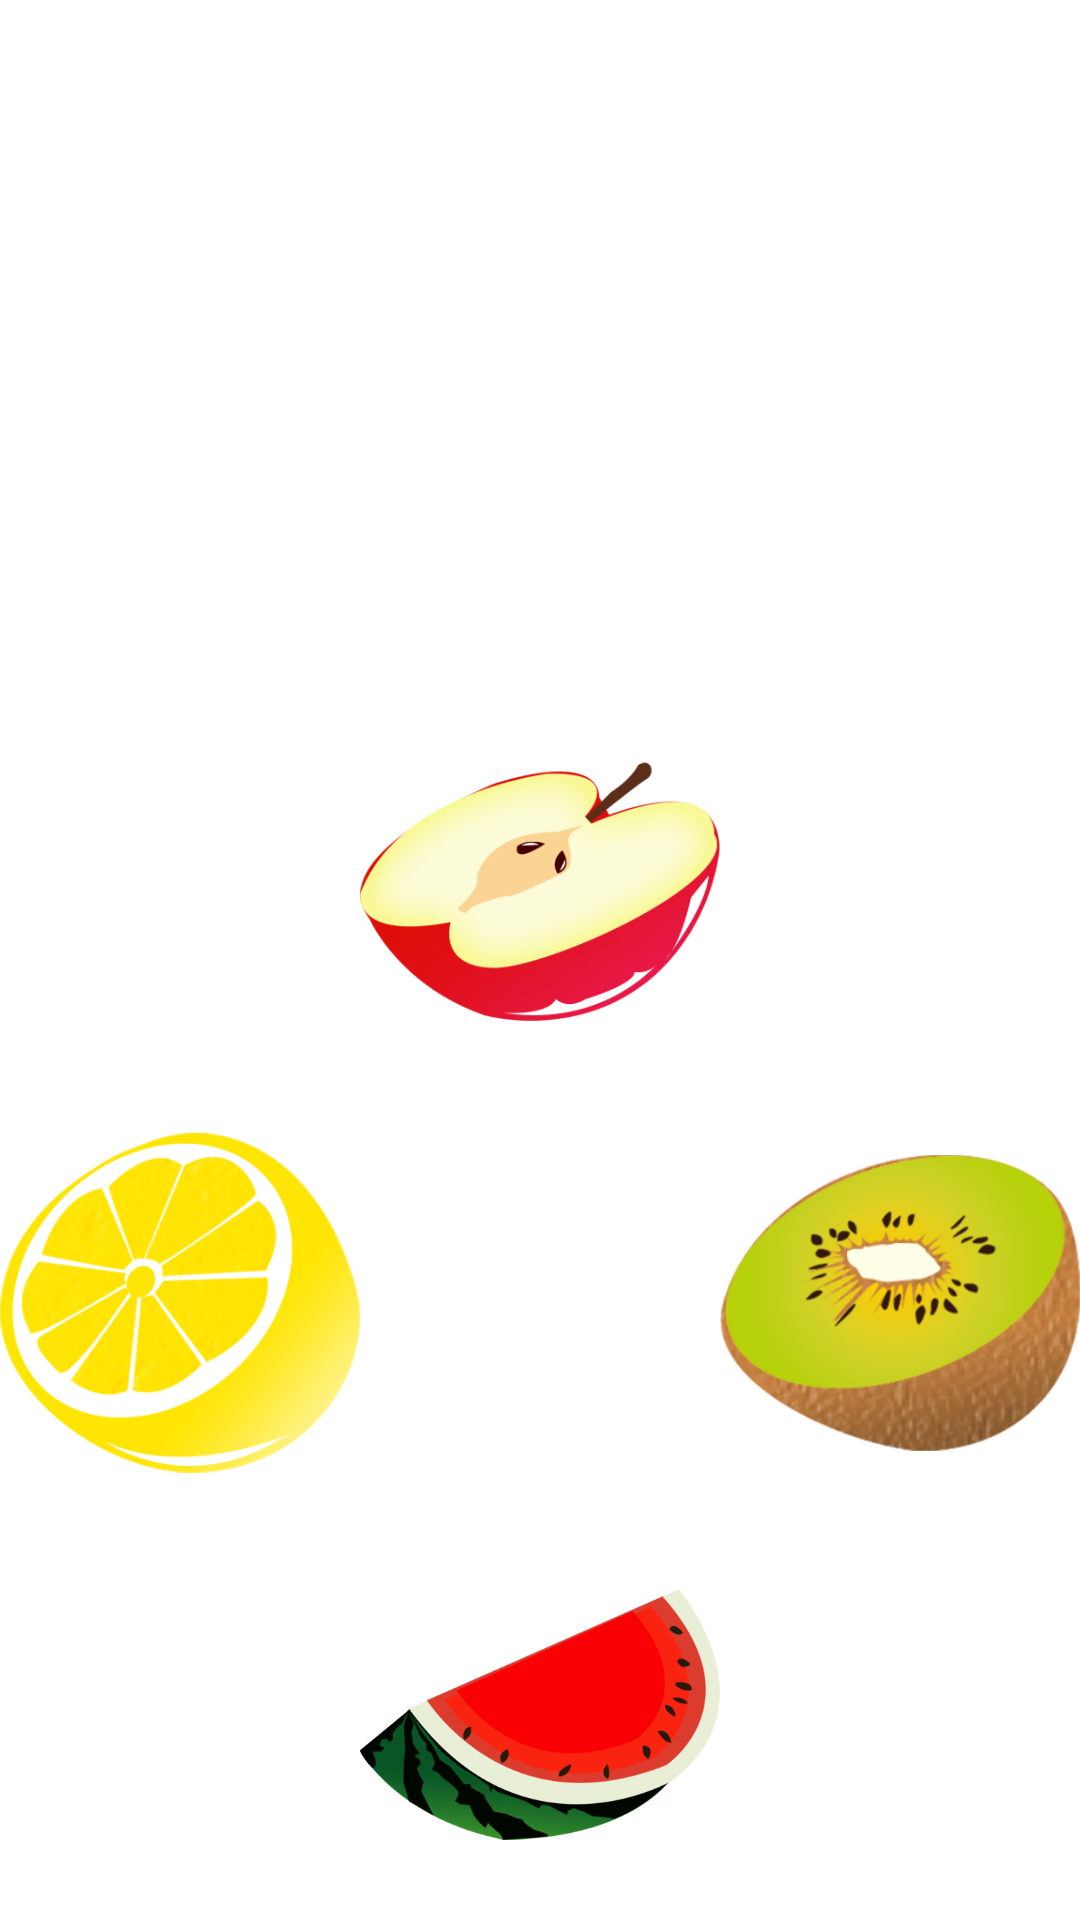

Here is an Android app screen rendered from its layout file. Give the layout XML and the strings, colors and styles it references.
<!-- AndroidManifest.xml: activity theme FullscreenTheme -->
<!-- res/layout/activity_game.xml -->
<?xml version="1.0" encoding="utf-8"?>
<FrameLayout
    xmlns:android="http://schemas.android.com/apk/res/android"
    xmlns:tools="http://schemas.android.com/tools"
    android:layout_width="match_parent"
    android:layout_height="match_parent"
    tools:context="net.cloudapp.eggfry.frypan.GameActivity">
    
    <ImageView
        android:layout_width="match_parent"
        android:layout_height="match_parent"
        android:scaleType="fitXY"
        android:id="@+id/game_bg"/>
    
    <LinearLayout
        android:layout_width="match_parent"
        android:layout_height="match_parent"
        android:orientation="vertical">
        <LinearLayout
            android:layout_width="match_parent"
            android:layout_height="wrap_content"
            android:layout_weight="1"
            android:weightSum="10"
            android:orientation="horizontal"
            android:gravity="center">

            
            <ImageView
                android:layout_width="0dp"
                android:layout_height="wrap_content"
                android:layout_weight="2"
                android:layout_marginRight="10dp"
                android:id="@+id/count1" />
            <ImageView
                android:layout_width="0dp"
                android:layout_height="wrap_content"
                android:layout_weight="2"
                android:layout_marginRight="10dp"
                android:id="@+id/count2"/>
            <ImageView
                android:layout_width="0dp"
                android:layout_height="wrap_content"
                android:layout_weight="2"
                android:layout_marginRight="10dp"
                android:id="@+id/count3"/>
            <ImageView
                android:layout_width="0dp"
                android:layout_height="wrap_content"
                android:layout_weight="2"
                android:id="@+id/count4"/>
        </LinearLayout>

        
        <LinearLayout
            android:layout_width="match_parent"
            android:layout_height="wrap_content"
            android:layout_weight="6"
            android:weightSum="4"
            android:orientation="vertical"
            android:gravity="bottom">
            
            <GridLayout
                android:layout_width="match_parent"
                android:layout_height="0dp"
                android:layout_weight="3"
                android:columnCount="3"
                android:rowCount="3"
                android:orientation="horizontal">
                <LinearLayout
                    android:layout_columnWeight="1"
                    android:layout_rowWeight="1"
                    android:layout_column="1"
                    android:layout_row="0"
                    android:layout_width="0dp"
                    android:layout_height="0dp">
                    <ImageView
                        android:layout_width="match_parent"
                        android:layout_height="match_parent"
                        android:src="@drawable/apple"/>
                </LinearLayout>
                <LinearLayout
                    android:layout_columnWeight="1"
                    android:layout_rowWeight="1"
                    android:layout_column="0"
                    android:layout_row="1"
                    android:layout_width="0dp"
                    android:layout_height="0dp">
                    <ImageView
                        android:layout_width="match_parent"
                        android:layout_height="match_parent"
                        android:src="@drawable/lemon"/>
                </LinearLayout>
                <LinearLayout
                    android:layout_columnWeight="1"
                    android:layout_rowWeight="1"
                    android:layout_column="2"
                    android:layout_row="1"
                    android:layout_width="0dp"
                    android:layout_height="0dp">
                    <ImageView
                        android:layout_width="match_parent"
                        android:layout_height="match_parent"
                        android:src="@drawable/kiwi"/>
                </LinearLayout>
                <LinearLayout
                    android:layout_columnWeight="1"
                    android:layout_rowWeight="1"
                    android:layout_column="1"
                    android:layout_row="2"
                    android:layout_width="0dp"
                    android:layout_height="0dp">
                    <ImageView
                        android:layout_width="match_parent"
                        android:layout_height="match_parent"
                        android:src="@drawable/watermelon"/>
                </LinearLayout>

            </GridLayout>

            
            <LinearLayout
                android:visibility="gone"
                android:layout_width="match_parent"
                android:layout_height="match_parent">
                
            </LinearLayout>
        </LinearLayout>
    </LinearLayout>
</FrameLayout>
<!-- resources referenced by this layout -->
<resources>
  <!-- drawable apple: png bitmap (drawable, 45449 bytes) -->
  <!-- drawable kiwi: png bitmap (drawable, 107652 bytes) -->
  <!-- drawable lemon: png bitmap (drawable, 75955 bytes) -->
  <!-- drawable watermelon: png bitmap (drawable, 47176 bytes) -->
  <style name="FullscreenTheme" parent="AppTheme">
          <item name="android:actionBarStyle">@style/FullscreenActionBarStyle</item>
          <item name="android:windowActionBarOverlay">true</item>
          <item name="android:windowBackground">@null</item>
          
          
      </style>
  <style name="AppTheme" parent="Theme.AppCompat.Light.NoActionBar">
          
          <item name="colorPrimary">@color/colorPrimary</item>
          <item name="colorPrimaryDark">@color/colorPrimaryDark</item>
          <item name="colorAccent">@color/colorAccent</item>
      </style>
  <style name="FullscreenActionBarStyle" parent="Widget.AppCompat.ActionBar">
          <item name="android:background">@color/black_overlay</item>
      </style>
  <!-- not gathered from this repository: default colours our renderer supplied (Android Studio template values) -->
  <color name="colorPrimary">#FF6200EE</color>
  <color name="colorPrimaryDark">#FF3700B3</color>
  <color name="colorAccent">#FF03DAC5</color>
</resources>
